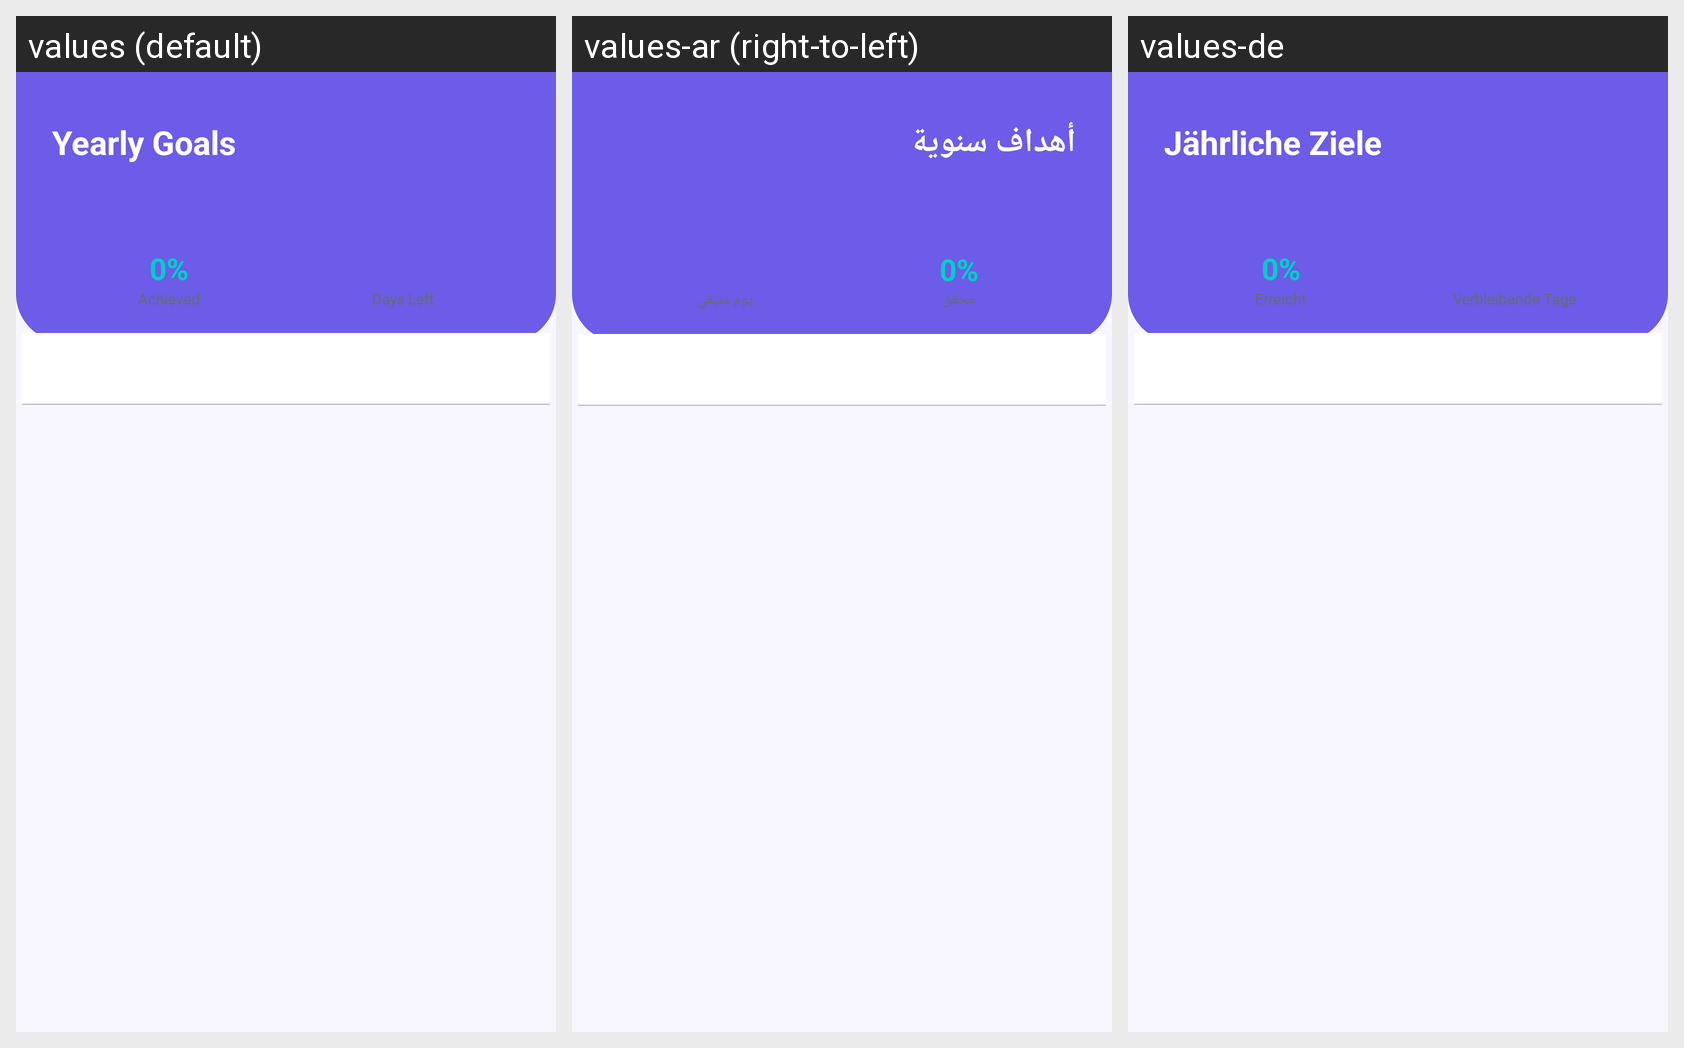

Strings drawn on this Android screen and how each of the app's shown locales translates them:
Android screen res/layout/fragment_year_goals.xml rendered under 3 locales, left to right: values (default), values-ar (right-to-left), values-de. Device: Nexus 5 (rendered at 1080×1920; each locale shown at half size, 540×960, under a caption strip naming it); theme Theme.HabitApp.
Strings drawn on this screen, with the default value and each locale's value (text and hints the layout hard-codes, and strings that could not be matched under every locale, appear in the picture but are not listed):

yearly_goals
  values: Yearly Goals
  values-ar: أهداف سنوية
  values-de: Jährliche Ziele

achieved
  values: Achieved
  values-ar: محقق
  values-de: Erreicht

days_remaining
  values: Days Left
  values-ar: يوم متبقي
  values-de: Verbleibende Tage
